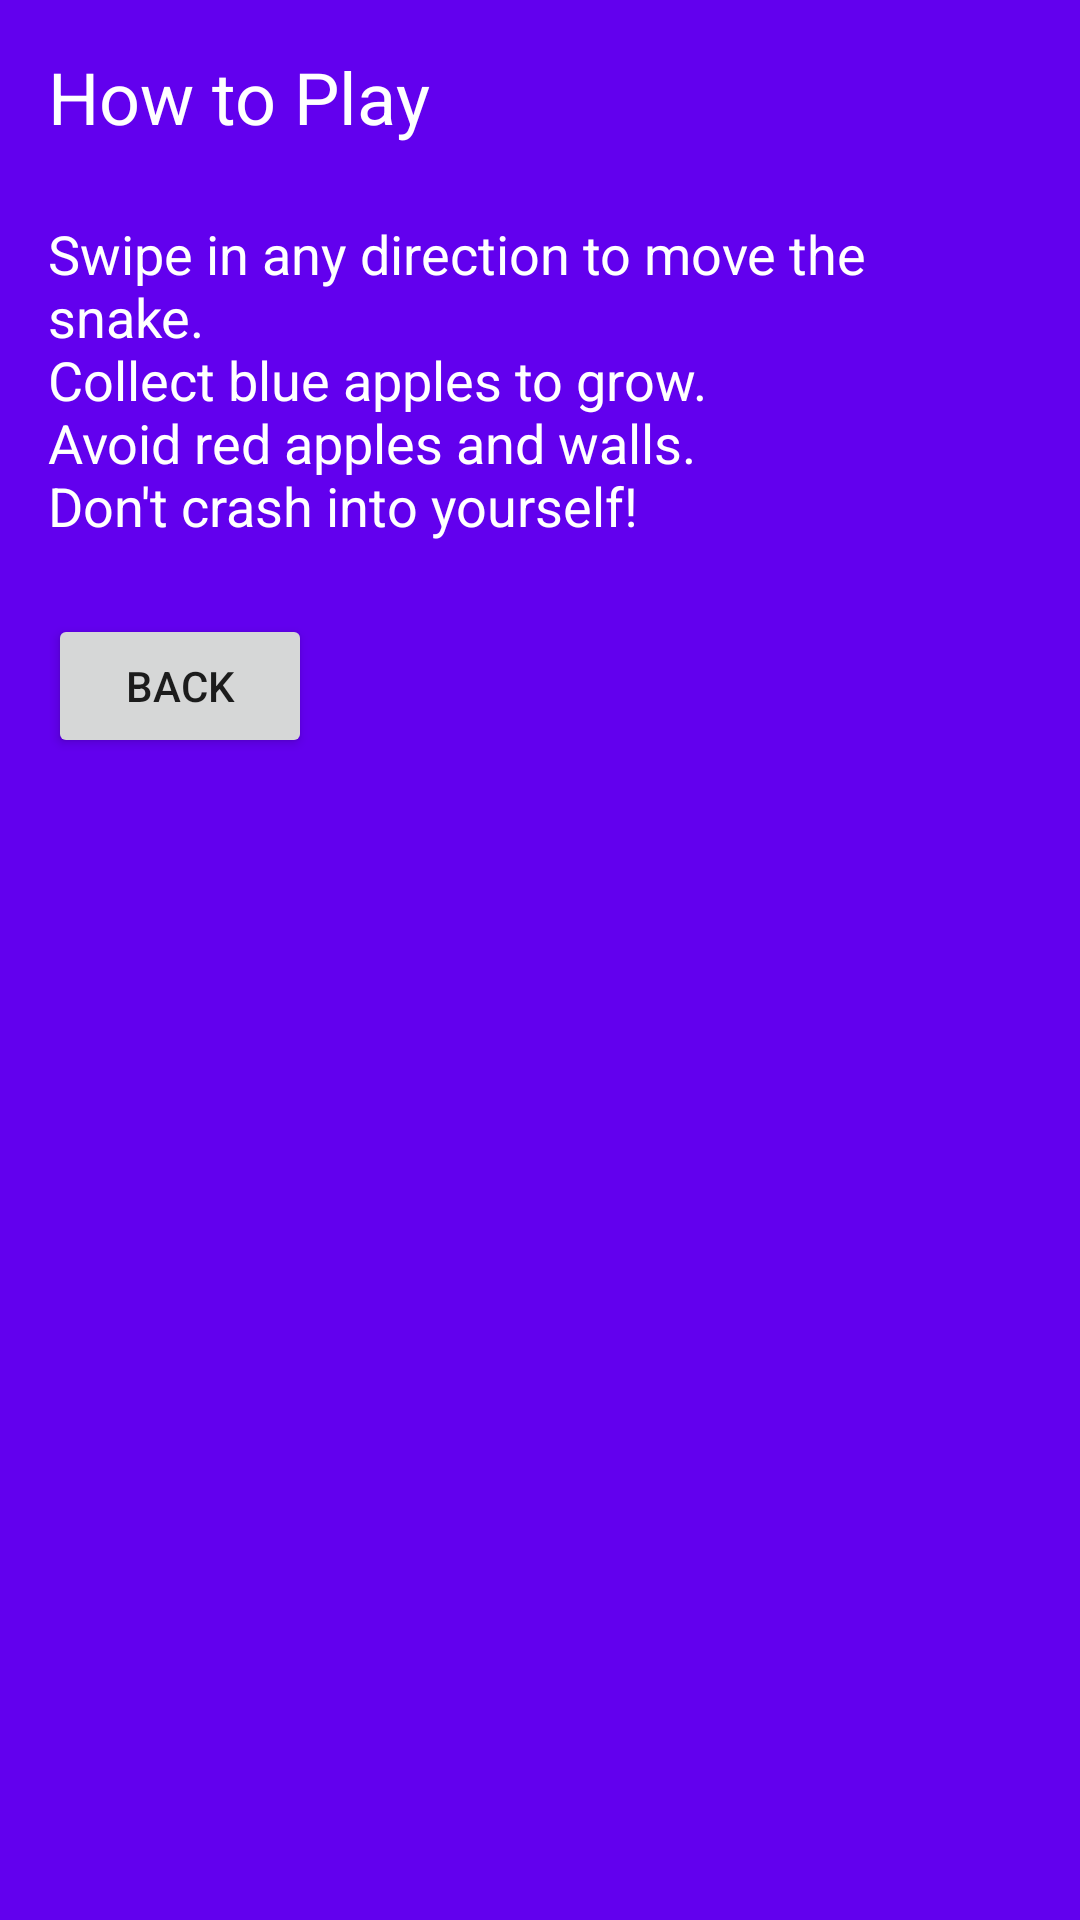

Here is an Android app screen rendered from its layout file. Give the layout XML and the strings, colors and styles it references.
<!-- AndroidManifest.xml: application theme Theme.SnakeGame -->
<!-- res/layout/activity_instructions.xml -->
<?xml version="1.0" encoding="utf-8"?>
<LinearLayout
    xmlns:android="http://schemas.android.com/apk/res/android"
    android:layout_width="match_parent"
    android:layout_height="match_parent"
    android:orientation="vertical"
    android:padding="16dp"
    android:background="@color/purple_500">

    <TextView
        android:layout_width="match_parent"
        android:layout_height="wrap_content"
        android:text="@string/instructions_title"
        android:textSize="24sp"
        android:textColor="@color/white"
        android:layout_marginBottom="24dp"/>

    <TextView
        android:layout_width="match_parent"
        android:layout_height="wrap_content"
        android:text="@string/instructions_text"
        android:textSize="18sp"
        android:textColor="@color/white"/>

    <Button
        android:id="@+id/btnBack"
        android:layout_width="wrap_content"
        android:layout_height="wrap_content"
        android:text="@string/back"
        android:layout_marginTop="24dp"/>

</LinearLayout>
<!-- resources referenced by this layout -->
<resources>
  <string name="back">Back</string>
  <string name="instructions_text">Swipe in any direction to move the snake.\nCollect blue apples to grow.\nAvoid red apples and walls.\nDon\'t crash into yourself!</string>
  <string name="instructions_title">How to Play</string>
  <style name="Theme.SnakeGame" parent="Theme.MaterialComponents.DayNight.NoActionBar">
          
          <item name="colorPrimary">@color/purple_500</item>
          <item name="colorPrimaryVariant">@color/purple_700</item>
          <item name="colorOnPrimary">@color/white</item>
          
          <item name="colorSecondary">@color/teal_200</item>
          <item name="colorSecondaryVariant">@color/teal_700</item>
          <item name="colorOnSecondary">@color/black</item>
          
          <item name="android:statusBarColor">?attr/colorPrimaryVariant</item>
          
      </style>
  <!-- not gathered from this repository: default colours our renderer supplied (Android Studio template values) -->
  <color name="purple_500">#FF6200EE</color>
  <color name="purple_700">#FF3700B3</color>
  <color name="teal_200">#FF03DAC5</color>
  <color name="teal_700">#FF018786</color>
  <color name="black">#FF000000</color>
  <color name="white">#FFFFFFFF</color>
</resources>
